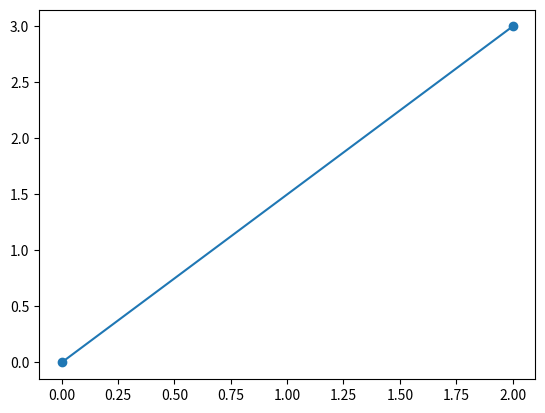

Write the Python code that produced this figure.
import numpy as np
import matplotlib.pyplot as plt


x0, y0 = 0, 0
dx, dy = 2, 3

x1, y1 = x0 + dx, y0 + dy

fig, ax = plt.subplots()

plt.plot([x0, x1], [y0, y1], marker='o')

plt.show()